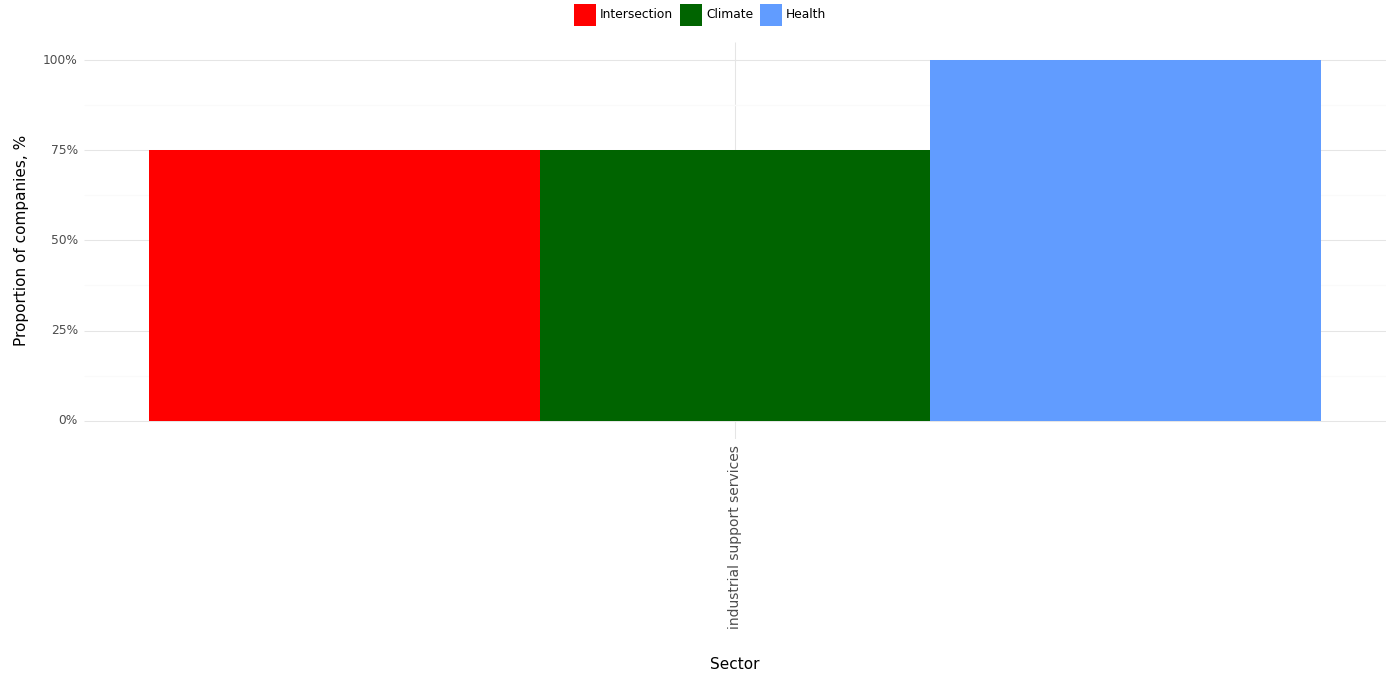

The table this chart was drawn from, first rows:
, Sector, Climate, Health, Intersection, Year
0, industrial support services, 0.75, 1.0, 0.75, 2023
